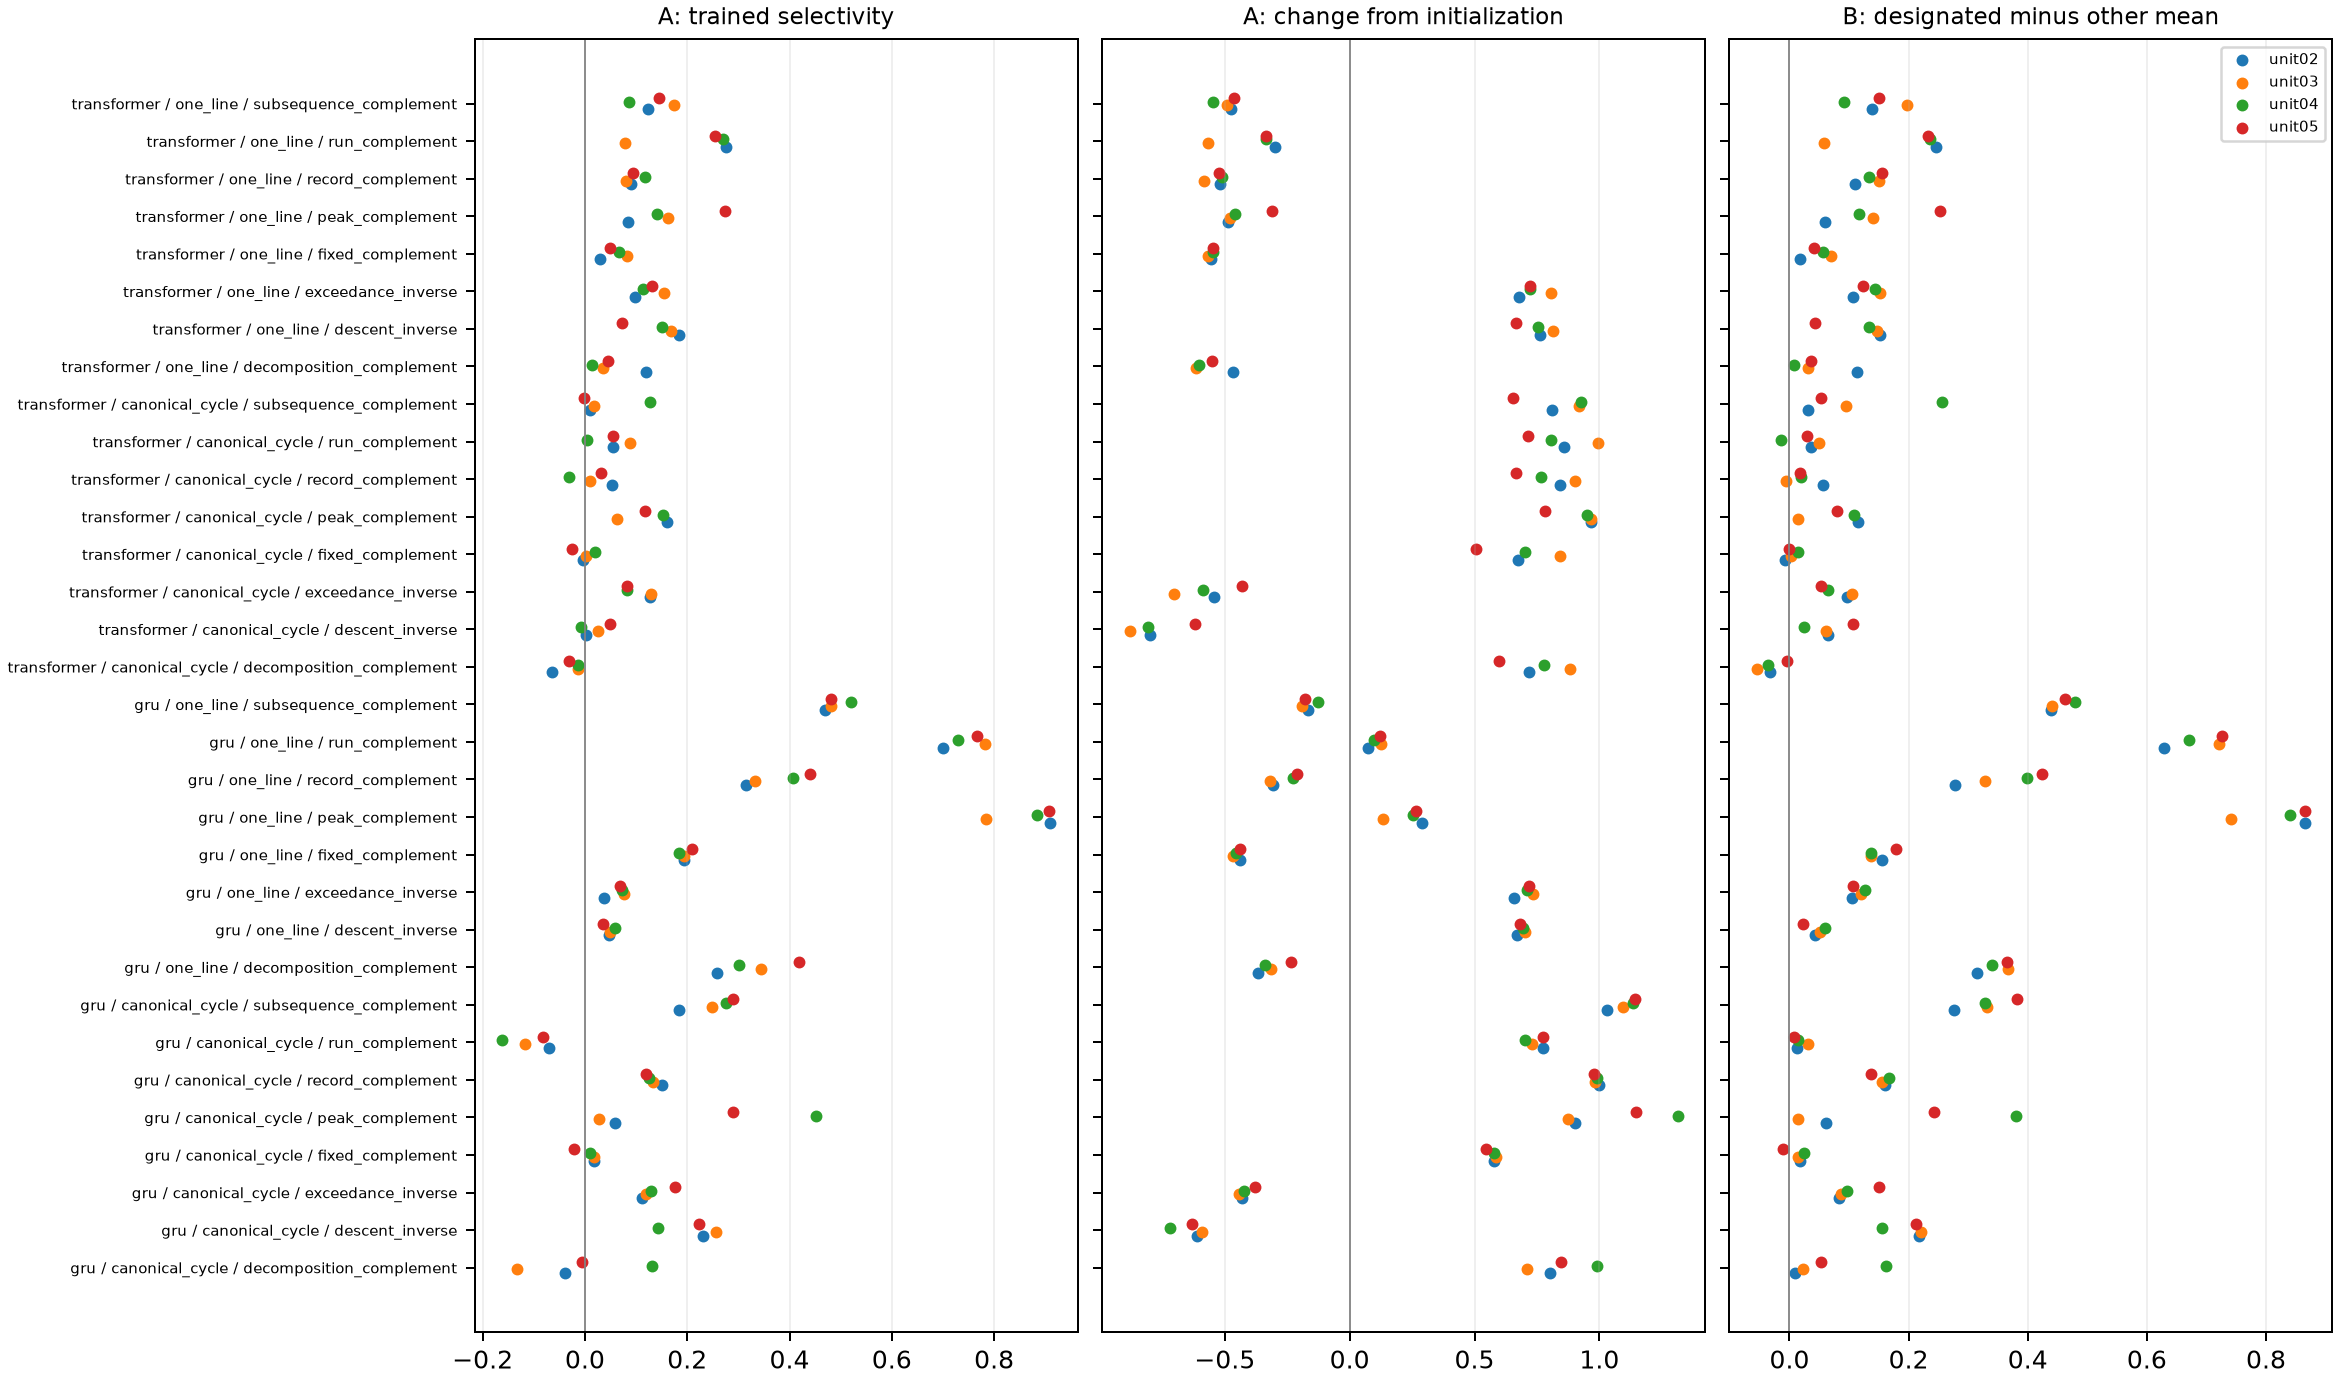

Values plotted in this chart, from the file beside it:
unit, comparison, architecture, encoding, relation, control, branch, metric, effect, value
unit02, A, transformer, one_line, descent_inverse, raw_within_length, hidden, linear_cka, initial_correct, 0.06603
unit02, A, transformer, one_line, descent_inverse, raw_within_length, hidden, linear_cka, initial_wrong, 0.6409
unit02, A, transformer, one_line, descent_inverse, raw_within_length, hidden, linear_cka, initial_identity, 1.0
unit02, A, transformer, one_line, descent_inverse, raw_within_length, hidden, linear_cka, trained_correct, 0.5441
unit02, A, transformer, one_line, descent_inverse, raw_within_length, hidden, linear_cka, trained_wrong, 0.02732
unit02, A, transformer, one_line, descent_inverse, raw_within_length, hidden, linear_cka, trained_identity, 0.0273
unit02, A, transformer, one_line, descent_inverse, raw_within_length, hidden, linear_cka, B0, -0.5748
unit02, A, transformer, one_line, descent_inverse, raw_within_length, hidden, linear_cka, Bt, 0.5167
unit02, A, transformer, one_line, descent_inverse, raw_within_length, hidden, linear_cka, dc, 0.478
unit02, A, transformer, one_line, descent_inverse, raw_within_length, hidden, linear_cka, dw, -0.6135
unit02, A, transformer, one_line, descent_inverse, raw_within_length, hidden, linear_cka, di, -0.9727
unit02, A, transformer, one_line, descent_inverse, raw_within_length, hidden, linear_cka, Delta, 1.092
unit02, A, transformer, one_line, descent_inverse, raw_within_length, hidden, debiased_cka, initial_correct, 0.04196
unit02, A, transformer, one_line, descent_inverse, raw_within_length, hidden, debiased_cka, initial_wrong, 0.6321
unit02, A, transformer, one_line, descent_inverse, raw_within_length, hidden, debiased_cka, initial_identity, 1
unit02, A, transformer, one_line, descent_inverse, raw_within_length, hidden, debiased_cka, trained_correct, 0.5417
unit02, A, transformer, one_line, descent_inverse, raw_within_length, hidden, debiased_cka, trained_wrong, 0.02253
unit02, A, transformer, one_line, descent_inverse, raw_within_length, hidden, debiased_cka, trained_identity, 0.02248
unit02, A, transformer, one_line, descent_inverse, raw_within_length, hidden, debiased_cka, B0, -0.5901
unit02, A, transformer, one_line, descent_inverse, raw_within_length, hidden, debiased_cka, Bt, 0.5192
unit02, A, transformer, one_line, descent_inverse, raw_within_length, hidden, debiased_cka, dc, 0.4998
unit02, A, transformer, one_line, descent_inverse, raw_within_length, hidden, debiased_cka, dw, -0.6096
unit02, A, transformer, one_line, descent_inverse, raw_within_length, hidden, debiased_cka, di, -0.9775
unit02, A, transformer, one_line, descent_inverse, raw_within_length, hidden, debiased_cka, Delta, 1.109
unit02, A, transformer, one_line, descent_inverse, raw_within_length, hidden, knn_overlap, initial_correct, 0.03466
unit02, A, transformer, one_line, descent_inverse, raw_within_length, hidden, knn_overlap, initial_wrong, 0.4146
unit02, A, transformer, one_line, descent_inverse, raw_within_length, hidden, knn_overlap, initial_identity, 1.0
unit02, A, transformer, one_line, descent_inverse, raw_within_length, hidden, knn_overlap, trained_correct, 0.1466
unit02, A, transformer, one_line, descent_inverse, raw_within_length, hidden, knn_overlap, trained_wrong, 0.02525
unit02, A, transformer, one_line, descent_inverse, raw_within_length, hidden, knn_overlap, trained_identity, 0.02641
unit02, A, transformer, one_line, descent_inverse, raw_within_length, hidden, knn_overlap, B0, -0.38
unit02, A, transformer, one_line, descent_inverse, raw_within_length, hidden, knn_overlap, Bt, 0.1213
unit02, A, transformer, one_line, descent_inverse, raw_within_length, hidden, knn_overlap, dc, 0.1119
unit02, A, transformer, one_line, descent_inverse, raw_within_length, hidden, knn_overlap, dw, -0.3894
unit02, A, transformer, one_line, descent_inverse, raw_within_length, hidden, knn_overlap, di, -0.9736
unit02, A, transformer, one_line, descent_inverse, raw_within_length, hidden, knn_overlap, Delta, 0.5013
unit02, A, transformer, one_line, descent_inverse, raw_within_length, hidden, procrustes, initial_correct, -1.383
unit02, A, transformer, one_line, descent_inverse, raw_within_length, hidden, procrustes, initial_wrong, -0.8937
unit02, A, transformer, one_line, descent_inverse, raw_within_length, hidden, procrustes, initial_identity, -7.619945879227676e-16
unit02, A, transformer, one_line, descent_inverse, raw_within_length, hidden, procrustes, trained_correct, -0.8157
unit02, A, transformer, one_line, descent_inverse, raw_within_length, hidden, procrustes, trained_wrong, -1.348
unit02, A, transformer, one_line, descent_inverse, raw_within_length, hidden, procrustes, trained_identity, -1.344
unit02, A, transformer, one_line, descent_inverse, raw_within_length, hidden, procrustes, B0, -0.4894
unit02, A, transformer, one_line, descent_inverse, raw_within_length, hidden, procrustes, Bt, 0.5319
unit02, A, transformer, one_line, descent_inverse, raw_within_length, hidden, procrustes, dc, 0.5674
unit02, A, transformer, one_line, descent_inverse, raw_within_length, hidden, procrustes, dw, -0.4538
unit02, A, transformer, one_line, descent_inverse, raw_within_length, hidden, procrustes, di, -1.344
unit02, A, transformer, one_line, descent_inverse, raw_within_length, hidden, procrustes, Delta, 1.021
unit02, A, transformer, one_line, descent_inverse, raw_within_length, output_prob, linear_cka, initial_correct, 0.03442
unit02, A, transformer, one_line, descent_inverse, raw_within_length, output_prob, linear_cka, initial_wrong, 0.4421
unit02, A, transformer, one_line, descent_inverse, raw_within_length, output_prob, linear_cka, initial_identity, 0.9997
unit02, A, transformer, one_line, descent_inverse, raw_within_length, output_prob, linear_cka, trained_correct, 0.895
unit02, A, transformer, one_line, descent_inverse, raw_within_length, output_prob, linear_cka, trained_wrong, 0.01909
unit02, A, transformer, one_line, descent_inverse, raw_within_length, output_prob, linear_cka, trained_identity, 0.02033
unit02, A, transformer, one_line, descent_inverse, raw_within_length, output_prob, linear_cka, B0, -0.4077
unit02, A, transformer, one_line, descent_inverse, raw_within_length, output_prob, linear_cka, Bt, 0.876
unit02, A, transformer, one_line, descent_inverse, raw_within_length, output_prob, linear_cka, dc, 0.8606
unit02, A, transformer, one_line, descent_inverse, raw_within_length, output_prob, linear_cka, dw, -0.423
unit02, A, transformer, one_line, descent_inverse, raw_within_length, output_prob, linear_cka, di, -0.9794
unit02, A, transformer, one_line, descent_inverse, raw_within_length, output_prob, linear_cka, Delta, 1.284
... 25,284 more rows
